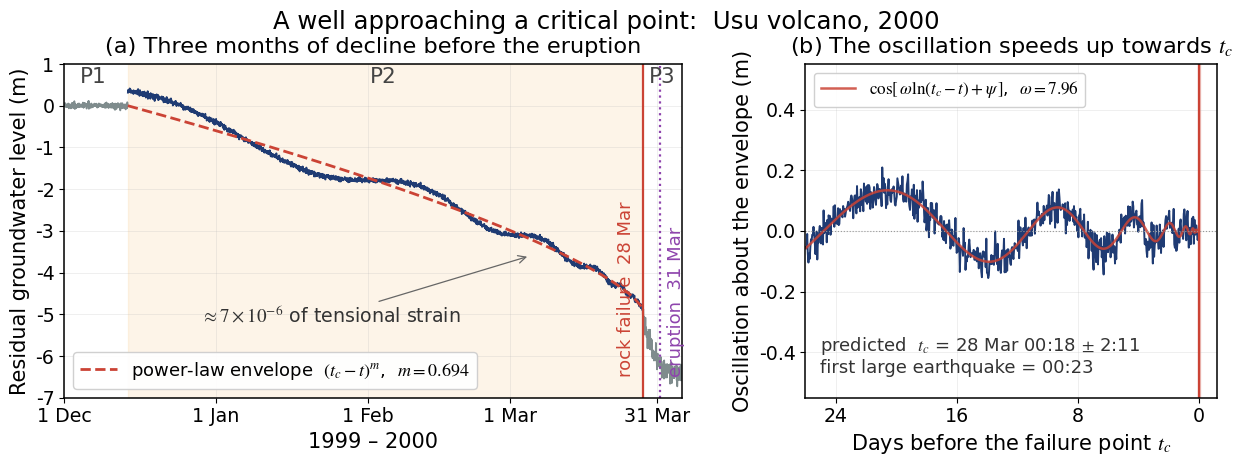

Generate this figure with matplotlib:
# -*- coding: utf-8 -*-
"""
Sci17 fig5 : The precursor — a log-periodic approach to a critical point
  Usu volcano, 2000 eruption (Shibata, Matsumoto & Akita, 2003, GRL)

The curve is the published log-periodic model
    f(t) = A + B (tc - t)^m { 1 + C cos[ w ln(tc - t) + psi] }
evaluated with the *fitted* exponents of the paper, m = 0.694, w = 7.96,
over the reported period P2 (14 Dec 1999 06:00 - 28 Mar 2000 00:00).
The amplitude is scaled to the reported tensional strain of ~7e-6 read
through the tidal sensitivity of 7 mm per 1e-8 strain (~4.9 m of drawdown).
This is a reconstruction of the model, not the observed record.
Output: fig5_precursor.png
"""
import numpy as np
import matplotlib.pyplot as plt
from matplotlib import rcParams

rcParams['font.family'] = 'Times New Roman'
rcParams['mathtext.fontset'] = 'stix'
rcParams['axes.linewidth'] = 1.1

C_LEVEL = '#1f3b73'
C_MODEL = '#cb4335'
C_P2 = '#f0ad4e'

# day 0 = 1 Dec 1999
D_P2, D_TC, D_ERUPT, D_END = 13.0, 118.0, 121.55, 126.0
M, W = 0.694, 7.96                      # critical exponents (fitted, GRL 2003)
DROP = 4.9                              # m, from ~7e-6 strain x 7 mm / 1e-8
B = DROP / (D_TC - D_P2) ** M

rng = np.random.default_rng(2003)


def logperiodic(t, C=0.085, psi=1.15):
    tau = np.clip(D_TC - t, 1e-6, None)
    return -DROP + B * tau ** M * (1 + C * np.cos(W * np.log(tau) + psi))


t1 = np.arange(0, D_P2, 1 / 24)
t2 = np.arange(D_P2, D_TC - 0.02, 1 / 24)
t3 = np.arange(D_TC, D_END, 1 / 24)

l1 = 0.0 + rng.normal(0, 0.035, t1.size)
l2 = logperiodic(t2) + rng.normal(0, 0.030, t2.size)
l3 = (-DROP - 1.6 * (1 - np.exp(-(t3 - D_TC) / 2.2))
      + rng.normal(0, 0.13, t3.size))

fig, axes = plt.subplots(1, 2, figsize=(12.6, 4.7),
                         gridspec_kw={'width_ratios': [1.5, 1]})
fig.subplots_adjust(wspace=0.24, bottom=0.15, top=0.86, left=0.07, right=0.985)

# --------------------------------------------------------- (a) whole record
ax = axes[0]
ax.axvspan(D_P2, D_TC, color=C_P2, alpha=0.13, zorder=0)
ax.plot(t1, l1, color='#7f8c8d', lw=1.2)
ax.plot(t2, l2, color=C_LEVEL, lw=1.3)
ax.plot(t3, l3, color='#7f8c8d', lw=1.2)
ax.plot(t2, logperiodic(t2, C=0.0), color=C_MODEL, lw=2.0, ls='--',
        label=r'power-law envelope  $(t_c-t)^{m}$,  $m=0.694$')

ax.axvline(D_TC, color=C_MODEL, lw=1.6, ls='-')
ax.axvline(D_ERUPT, color='#8e44ad', lw=1.6, ls=':')
ax.text(D_TC - 1.6, -6.5, 'rock failure  28 Mar', color=C_MODEL,
        fontsize=13.0, rotation=90, va='bottom', ha='right')
ax.text(D_ERUPT + 1.4, -6.5, 'eruption  31 Mar', color='#8e44ad',
        fontsize=13.0, rotation=90, va='bottom', ha='left')

for x, lab in [(6, 'P1'), (65, 'P2'), (122, 'P3')]:
    ax.text(x, 0.55, lab, fontsize=15.6, ha='center', color='#444444')

ax.set_xlim(0, D_END)
ax.set_ylim(-7.0, 1.0)
ax.set_xticks([0, 31, 62, 91, 121])
ax.set_xticklabels(['1 Dec', '1 Jan', '1 Feb', '1 Mar', '31 Mar'])
ax.set_xlabel('1999 – 2000', fontsize=15.0)
ax.set_ylabel('Residual groundwater level (m)', fontsize=15.0)
ax.set_title('(a) Three months of decline before the eruption',
             fontsize=16.2, pad=8)
ax.legend(loc='lower left', fontsize=13.0, framealpha=0.92)
ax.tick_params(labelsize=13.7)
ax.grid(alpha=0.2, lw=0.7)
ax.annotate(r'$\approx 7\times10^{-6}$ of tensional strain',
            xy=(95, -3.6), xytext=(28, -5.2), fontsize=13.7, color='#333333',
            arrowprops=dict(arrowstyle='->', color='#666666', lw=0.9))

# ------------------------------------------------------------- (b) the zoom
ax = axes[1]
sel = t2 > D_TC - 26
resid = l2[sel] - logperiodic(t2[sel], C=0.0)
ax.plot(t2[sel], resid, color=C_LEVEL, lw=1.4)
ax.plot(t2[sel], logperiodic(t2[sel]) - logperiodic(t2[sel], C=0.0),
        color=C_MODEL, lw=1.8, alpha=0.85,
        label=r'$\cos[\,\omega\ln(t_c-t)+\psi\,]$,  $\omega=7.96$')
ax.axhline(0, color='#999999', lw=0.8, ls=':')
ax.axvline(D_TC, color=C_MODEL, lw=1.6)
ax.axvspan(D_TC - 2.11 / 24, D_TC + 2.11 / 24, color=C_MODEL, alpha=0.25)

ax.set_xlim(D_TC - 26, D_TC + 1.2)
ax.set_ylim(-0.55, 0.55)
ax.set_xticks([D_TC - 24, D_TC - 16, D_TC - 8, D_TC])
ax.set_xticklabels(['24', '16', '8', '0'])
ax.set_xlabel(r'Days before the failure point $t_c$', fontsize=15.0)
ax.set_ylabel('Oscillation about the envelope (m)', fontsize=15.0)
ax.set_title('(b) The oscillation speeds up towards $t_c$',
             fontsize=16.2, pad=8)
ax.legend(loc='upper left', fontsize=12.3, framealpha=0.92)
ax.tick_params(labelsize=13.7)
ax.grid(alpha=0.2, lw=0.7)
ax.text(D_TC - 25, -0.47,
        'predicted  $t_c$ = 28 Mar 00:18 $\\pm$ 2:11\nfirst large earthquake = 00:23',
        fontsize=13.0, color='#333333')

fig.suptitle('A well approaching a critical point:  Usu volcano, 2000',
             fontsize=17.6, y=0.975)
fig.savefig('fig5_precursor.png', dpi=200, bbox_inches='tight')
print('saved fig5_precursor.png')
